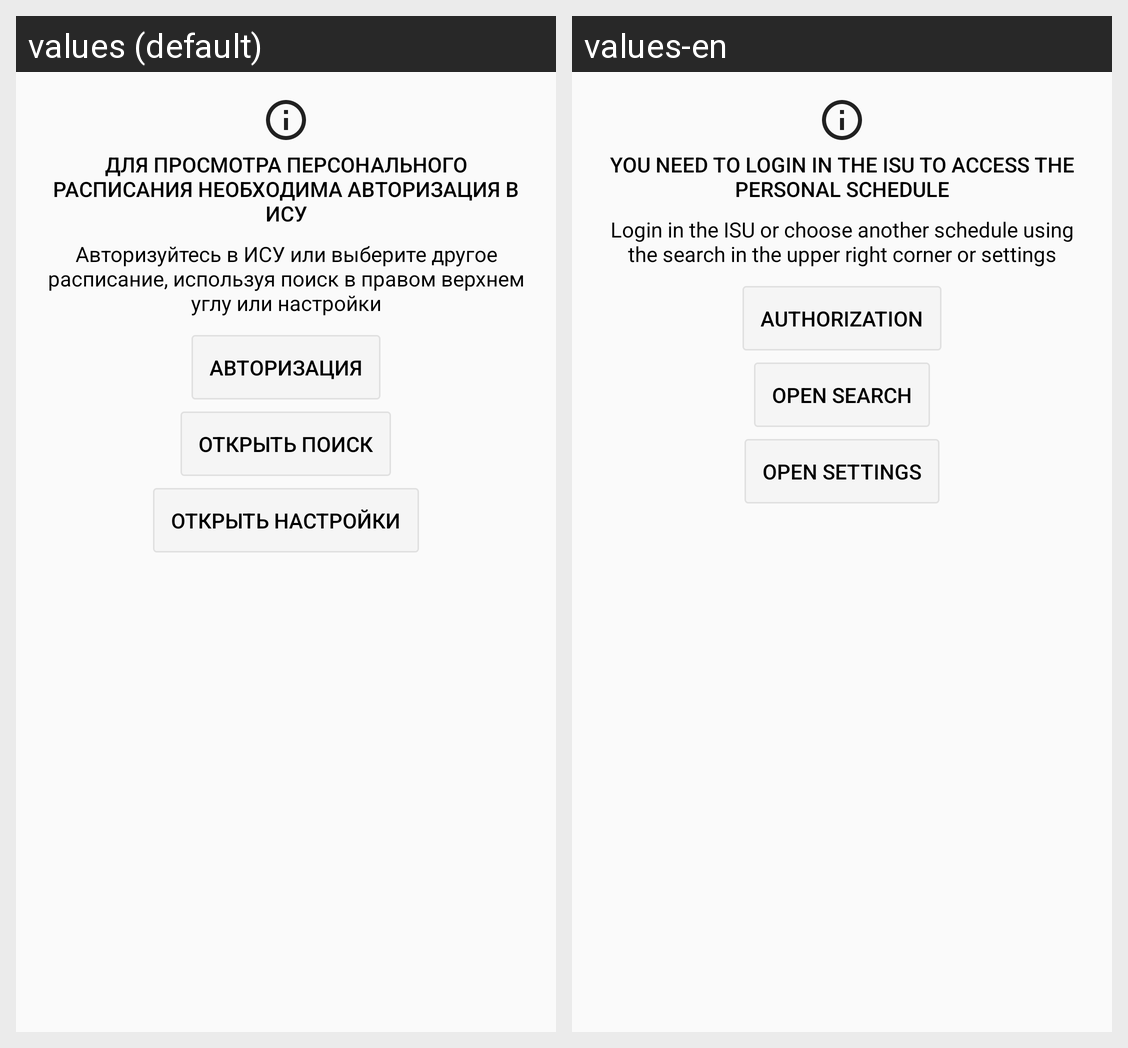

Here is an Android app screen in its default locale and in the app's own translations. Write out the translated-string differences for the strings that appear on this screen.
Android screen res/layout/layout_schedule_isu_required.xml rendered under 2 locales, left to right: values (default), values-en. Device: Nexus 5 (rendered at 1080×1920; each locale shown at half size, 540×960, under a caption strip naming it); theme AppTheme.
Strings drawn on this screen, with the default value and each locale's value (text and hints the layout hard-codes, and strings that could not be matched under every locale, appear in the picture but are not listed):

schedule_isu_required_title
  values: Для просмотра персонального расписания необходима авторизация в ИСУ
  values-en: You need to login in the ISU to access the personal schedule

schedule_isu_required_message
  values: Авторизуйтесь в ИСУ или выберите другое расписание, используя поиск в правом верхнем углу или настройки
  values-en: Login in the ISU or choose another schedule using the search in the upper right corner or settings

authorization
  values: Авторизация
  values-en: Authorization

open_search
  values: Открыть поиск
  values-en: Open search

open_settings
  values: Открыть настройки
  values-en: Open settings
